Run: headless pygame with SDL's dummy video driver; simulated clock (each Clock.tick advances the game by its frame time, no real sleeping); random seed 0; keys injected as events and as key.get_pressed() state; mouse plan: one left click at the window centre at the start of phase 2, then a move to the lower-right quarter at the start of phase 3; restart key R tapped at the start of phases 3 and 4.
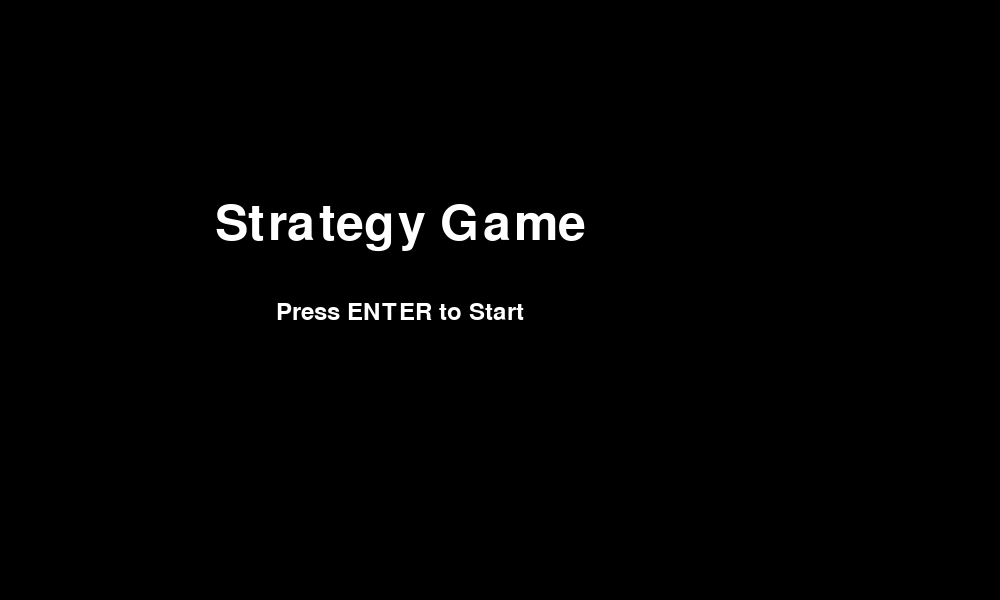
Frame 1 of 4 · flips 1–60 · no input
Frame 2 of 4 · flips 61–180 · clicked the window centre · tapped SPACE, RETURN · held RIGHT (→), D · screen unchanged from frame 1, image omitted
Frame 3 of 4 · flips 181–300 · moved the mouse to the lower-right quarter · tapped R · held DOWN (↓), S · screen unchanged from frame 2, image omitted
Frame 4 of 4 · flips 301–420 · tapped R · held LEFT (←), A, UP (↑), W · screen unchanged from frame 3, image omitted

The pygame program that drew these frames:

import pygame
import time
import math
import random

# Initialize Pygame
pygame.init()

# Constants for game setup
SCREEN_WIDTH = 800
SCREEN_HEIGHT = 600
FPS = 60
SIDEBAR_WIDTH = 200

# Colors
WHITE = (255, 255, 255)
BLACK = (0, 0, 0)
RED = (255, 0, 0)
GREEN = (0, 255, 0)
BLUE = (0, 0, 255)
YELLOW = (255, 255, 0)

# Base Game Class
class Game:
    def __init__(self):
        self.screen = pygame.display.set_mode((SCREEN_WIDTH + SIDEBAR_WIDTH, SCREEN_HEIGHT))
        pygame.display.set_caption("Strategy Game")
        self.clock = pygame.time.Clock()
        self.running = True
        self.gold = 50
        self.points = 0
        self.total_points = 0
        self.wave = 1
        self.next_wave_threshholds = [50, 100, 500, 1000]
        self.core = Core(SCREEN_WIDTH // 2, SCREEN_HEIGHT // 2)
        self.objects = []
        self.zombies = []
        self.spawn_timer = 0
        self.start_time = time.time()
        self.game_time = 0
        self.in_prep_time = True
        self.prep_start_time = time.time()
        self.state = "start"  # Possible states: start, playing, game_over, game_completed
        self.mouse_clicked = False

    def run(self):
        while self.running:
            self.clock.tick(FPS)
            self.handle_events()
            if self.state == "start":
                self.show_start_screen()
            elif self.state == "playing":
                if self.in_prep_time:
                    self.handle_prep_time()
                else:
                    self.game_time = time.time() - self.start_time
                    self.update()
                self.draw()
            elif self.state == "game_over":
                self.show_game_over_screen()
            elif self.state == "game_completed":
                self.show_game_completed_screen()
            pygame.display.flip()

    def show_start_screen(self):
        self.screen.fill(BLACK)
        font = pygame.font.Font(None, 74)
        text = font.render("Strategy Game", True, WHITE)
        self.screen.blit(text, (SCREEN_WIDTH // 2 - text.get_width() // 2, SCREEN_HEIGHT // 2 - 100))
        font = pygame.font.Font(None, 36)
        text = font.render("Press ENTER to Start", True, WHITE)
        self.screen.blit(text, (SCREEN_WIDTH // 2 - text.get_width() // 2, SCREEN_HEIGHT // 2))
        keys = pygame.key.get_pressed()
        if keys[pygame.K_RETURN]:
            self.state = "playing"
            self.start_time = time.time()

    def show_game_over_screen(self):
        self.screen.fill(BLACK)
        font = pygame.font.Font(None, 74)
        text = font.render("Game Over", True, RED)
        self.screen.blit(text, (SCREEN_WIDTH // 2 - text.get_width() // 2, SCREEN_HEIGHT // 2 - 100))
        font = pygame.font.Font(None, 36)
        text = font.render("Press R to Restart", True, WHITE)
        self.screen.blit(text, (SCREEN_WIDTH // 2 - text.get_width() // 2, SCREEN_HEIGHT // 2))
        keys = pygame.key.get_pressed()
        if keys[pygame.K_r]:
            self.__init__()
            self.state = "playing"

    def show_game_completed_screen(self):
        self.screen.fill(BLACK)
        font = pygame.font.Font(None, 74)
        text = font.render("Game Completed", True, GREEN)
        self.screen.blit(text, (SCREEN_WIDTH // 2 - text.get_width() // 2, SCREEN_HEIGHT // 2 - 100))
        font = pygame.font.Font(None, 36)
        text = font.render("Press R to Restart", True, WHITE)
        self.screen.blit(text, (SCREEN_WIDTH // 2 - text.get_width() // 2, SCREEN_HEIGHT // 2))
        keys = pygame.key.get_pressed()
        if keys[pygame.K_r]:
            self.__init__()
            self.state = "playing"

    def handle_prep_time(self):
        keys = pygame.key.get_pressed()
        if keys[pygame.K_SPACE]:
            self.in_prep_time = False
            self.start_time = time.time()
        self.buy_object_place()

    def handle_events(self):
        for event in pygame.event.get():
            if event.type == pygame.QUIT:
                self.running = False
            elif event.type == pygame.MOUSEBUTTONDOWN:
                self.mouse_clicked = True
            elif event.type == pygame.MOUSEBUTTONUP:
                self.mouse_clicked = False
        if self.state == "playing":
            self.core.update()
            for obj in self.objects:
                obj.update()
            for zombie in self.zombies:
                zombie.update()

            if not self.in_prep_time:
                # damage periodically
                self.damage()

                # Spawn Zombies periodically
                self.spawn_timer += 1
                if self.spawn_timer >= 180:  # Every 3 seconds
                    self.spawn_timer = 0
                    for i in range(self.wave):
                        x = random.choice([0, SCREEN_WIDTH])
                        y = random.randint(0, SCREEN_HEIGHT)
                        self.zombies.append(Zombie(x, y, self.wave - i))

            # Allow object placement even after prep time
            self.buy_object_place()

    def update(self):
        # Update game state
        self.core.update()
        for obj in self.objects:
            obj.update()
        for zombie in self.zombies:
            zombie.update()
        self.damage()
        if self.core.hp <= 0:
            self.state = "game_over"
        if self.wave == len(self.next_wave_threshholds) and not self.zombies:
            self.state = "game_completed"
        self.points = self.total_points

    def draw(self):
        self.screen.fill(WHITE)
        self.core.draw(self.screen)
        for obj in self.objects:
            obj.draw(self.screen)
        for zombie in self.zombies:
            zombie.draw(self.screen)
        self.draw_sidebar()
        pygame.display.flip()
    
    def draw_sidebar(self):
        pygame.draw.rect(self.screen, BLACK, (SCREEN_WIDTH, 0, SIDEBAR_WIDTH, SCREEN_HEIGHT))
        font = pygame.font.Font(None, 36)
        text = font.render(f"Gold: {self.gold}", True, WHITE)
        self.screen.blit(text, (SCREEN_WIDTH + 10, 10))
        text = font.render(f"Points: {self.points}", True, WHITE)
        self.screen.blit(text, (SCREEN_WIDTH + 10, 50))
        text = font.render("Keys:", True, WHITE)
        self.screen.blit(text, (SCREEN_WIDTH + 10, 90))
        text = font.render("1: Torrent (5 Gold)", True, WHITE)
        self.screen.blit(text, (SCREEN_WIDTH + 10, 130))
        text = font.render("2: Wall (1 Gold)", True, WHITE)
        self.screen.blit(text, (SCREEN_WIDTH + 10, 170))
        text = font.render("3: Electric Tower (10 Gold)", True, WHITE)
        self.screen.blit(text, (SCREEN_WIDTH + 10, 210))
        text = font.render("4: Trap", True, WHITE)
        self.screen.blit(text, (SCREEN_WIDTH + 10, 250))
        text = font.render("5: Mine (5 Points)", True, WHITE)
        self.screen.blit(text, (SCREEN_WIDTH + 10, 290))
        text = font.render(f"Game Time: {int(self.game_time)}", True, WHITE)
        self.screen.blit(text, (SCREEN_WIDTH + 10, 330))

    def buy_object_place(self):
        mouse_x, mouse_y = pygame.mouse.get_pos()
        mouse_buttons = pygame.mouse.get_pressed()
        keys = pygame.key.get_pressed()

        if mouse_x > SCREEN_WIDTH:
            return

        if mouse_buttons[0] and self.mouse_clicked:  # Left mouse button is pressed and not already clicked
            if keys[pygame.K_1] and self.gold >= 5:
                self.objects.append(Torrent(mouse_x, mouse_y, 100))
                self.gold -= 5
            elif keys[pygame.K_2] and self.gold >= 1:
                self.objects.append(Wall(mouse_x, mouse_y))
                self.gold -= 1
            elif keys[pygame.K_3] and self.gold >= 10:
                self.objects.append(ElectricTower(mouse_x, mouse_y))
                self.gold -= 10
            elif keys[pygame.K_4]:
                self.objects.append(Trap(mouse_x, mouse_y))
            elif keys[pygame.K_5] and self.points >= 5:
                self.objects.append(Mine(mouse_x, mouse_y))
                self.points -= 5
            self.mouse_clicked = False  # Reset mouse click state
    
    def level_up_objects(self):
        mouse_x, mouse_y = pygame.mouse.get_pos()
        for obj in self.objects:
            if obj.x == mouse_x and obj.y == mouse_y and self.points >= obj.level:
                self.points -= obj.level
                obj.level_up()
    
    def next_wave(self):
        lis = self.next_wave_threshholds
        for i in range(len(lis)):
            if lis[i] <= self.total_points:
                self.wave = i + 1
        self.in_prep_time = True
        self.prep_start_time = time.time()
    
    def damage(self):
        # Check if torrent's bullets are colliding with enemy or our things (nullify in this case)
        for obj in self.objects:
            if isinstance(obj, Bullet):
                for zombie in self.zombies:
                    if math.hypot(obj.x - zombie.x, obj.y - zombie.y) < 10:
                        zombie.hp -= obj.damage
                        self.objects.remove(obj)
                        if zombie.hp <= 0:
                            self.zombies.remove(zombie)
                            self.total_points += 10
                        break
                for other_obj in self.objects:
                    if other_obj != obj and math.hypot(obj.x - other_obj.x, obj.y - other_obj.y) < 10:
                        self.objects.remove(obj)
                        break

        # Check if electric tower has enemies in its range and time_between_atk has passed
        for obj in self.objects:
            if isinstance(obj, ElectricTower):
                current_time = time.time()
                if current_time - obj.last_atk_time >= obj.time_between_atks:
                    for zombie in self.zombies:
                        if math.hypot(obj.x - zombie.x, obj.y - zombie.y) <= obj.range:
                            zombie.hp -= obj.damage
                            if zombie.hp <= 0:
                                self.zombies.remove(zombie)
                                self.total_points += 10
                    obj.last_atk_time = current_time

        # Check if zombies are colliding with core, mines, or other objects
        for zombie in self.zombies:
            if math.hypot(zombie.x - self.core.x, zombie.y - self.core.y) < self.core.radius:
                self.core.hp -= zombie.damage
                if self.core.hp <= 0:
                    self.state = "game_over"
            for obj in self.objects:
                if isinstance(obj, (Mine, Wall, Torrent, ElectricTower, Trap)) and math.hypot(zombie.x - obj.x, zombie.y - obj.y) < 20:
                    obj.hp -= zombie.damage
                    if obj.hp <= 0:
                        self.objects.remove(obj)

# Core Class
class Core:
    def __init__(self, x, y):
        self.x = x
        self.y = y
        self.hp = 5000
        self.radius = 40

    def update(self):
        pass

    def draw(self, screen):
        pygame.draw.circle(screen, BLUE, (self.x, self.y), self.radius)
        font = pygame.font.Font(None, 24)
        text = font.render(f"HP: {self.hp}", True, BLACK)
        screen.blit(text, (self.x - 20, self.y - 10))

# Base Object Class
class GameObject:
    def __init__(self, x, y, hp):
        self.x = x
        self.y = y
        self.hp = hp

    def update(self):
        pass

    def draw(self, screen):
        pass

# Bullet Class
class Bullet(GameObject):
    def __init__(self, x, y, target, speed, damage):
        super().__init__(x, y, 1)
        self.target = target
        self.speed = speed
        self.damage = damage

    def update(self):
        direction = math.atan2(self.target.y - self.y, self.target.x - self.x)
        self.x += self.speed * math.cos(direction)
        self.y += self.speed * math.sin(direction)
        if math.hypot(self.x - self.target.x, self.y - self.target.y) < 10:
            self.target.hp -= self.damage
            if self.target.hp <= 0 and self.target in game.zombies:
                game.zombies.remove(self.target)
                game.total_points += 10

    def draw(self, screen):
        pygame.draw.circle(screen, BLACK, (int(self.x), int(self.y)), 5)

# Torrent Class
class Torrent(GameObject):
    def __init__(self, x, y, hp):
        super().__init__(x, y, hp)
        self.gold_cost = 5
        self.rate_of_fire = 1  # Shots per second
        self.damage = 10  # per bullet
        self.range = 300  # Increase range to 300 pixels
        self.level = 1
        self.last_shot_time = time.time()
        self.bullets_shot = []

    def update(self):
        current_time = time.time()
        if current_time - self.last_shot_time >= 1 / self.rate_of_fire:
            self.shoot()
            self.last_shot_time = current_time

        for bullet in self.bullets_shot:
            bullet.update()
            if bullet not in game.objects:
                self.bullets_shot.remove(bullet)

    def draw(self, screen):
        pygame.draw.rect(screen, GREEN, (self.x, self.y, 20, 20))
        for bullet in self.bullets_shot:
            bullet.draw(screen)
        font = pygame.font.Font(None, 24)
        text = font.render(f"HP: {self.hp}", True, BLACK)
        screen.blit(text, (self.x, self.y - 20))

    def shoot(self):
        for zombie in game.zombies:
            if math.hypot(self.x - zombie.x, self.y - zombie.y) <= self.range:
                bullet = Bullet(self.x, self.y, zombie, 5, self.damage)
                self.bullets_shot.append(bullet)
                game.objects.append(bullet)
                break

    def level_up(self):
        self.level += 1
        self.rate_of_fire = self.level
        self.damage += 10
        self.hp += self.level * 10

# Wall Class
class Wall(GameObject):
    def __init__(self, x, y):
        super().__init__(x, y, 10)
        self.gold_cost = 1
        self.level = 1

    def draw(self, screen):
        pygame.draw.rect(screen, BLACK, (self.x, self.y, 20, 20))
        font = pygame.font.Font(None, 24)
        text = font.render(f"HP: {self.hp}", True, BLACK)
        screen.blit(text, (self.x, self.y - 20))

    def level_up(self):
        self.hp += self.level * 10

# Electric Tower Class
class ElectricTower(GameObject):
    def __init__(self, x, y):
        super().__init__(x, y, 1000)
        self.gold_cost = 10
        self.level = 1
        self.range = 50  # pixels
        self.damage = 10  # all in range
        self.time_between_atks = 5
        self.last_atk_time = 0

    def draw(self, screen):
        pygame.draw.circle(screen, YELLOW, (self.x, self.y), 30)
        font = pygame.font.Font(None, 24)
        text = font.render(f"HP: {self.hp}", True, BLACK)
        screen.blit(text, (self.x - 20, self.y - 40))
    
    def level_up(self):
        self.level += 1
        self.hp += self.level * 10
        self.damage *= 2
        self.range += 20
        if self.time_between_atks > 1:
            self.time_between_atks -= 1
        
# Trap Class
class Trap(GameObject):
    def __init__(self, x, y):
        super().__init__(x, y, 50)
        self.level = 1
        self.range = 5
        self.damage = 10

    def draw(self, screen):
        pygame.draw.rect(screen, RED, (self.x, self.y, 20, 20))
        font = pygame.font.Font(None, 24)
        text = font.render(f"HP: {self.hp}", True, BLACK)
        screen.blit(text, (self.x, self.y - 20))

    def level_up(self):
        self.level += 1
        self.hp += self.level * 10
        self.range += 2
        self.damage += 10

# Mine Class
class Mine(GameObject):
    def __init__(self, x, y):
        super().__init__(x, y, 50)
        self.production_rate = 10  # number of seconds per Gold produced
        self.last_production_time = time.time()

    def update(self):
        current_time = time.time()
        if current_time - self.last_production_time >= self.production_rate:
            game.gold += 1
            self.last_production_time = current_time

    def draw(self, screen):
        pygame.draw.rect(screen, YELLOW, (self.x, self.y, 20, 20))
        font = pygame.font.Font(None, 24)
        text = font.render(f"HP: {self.hp}", True, BLACK)
        screen.blit(text, (self.x, self.y - 20))
    
    def level_up(self):
        self.level += 1
        self.production_rate /= 2

# Enemies
# Base Zombie Class
class Zombie(GameObject):
    def __init__(self, x, y, level):
        super().__init__(x, y, 10)
        self.speed = 1  # Decrease speed to 1
        self.damage = 1
        self.level = level
        self.attack_rate = 1  # Constant attack rate for all levels
        for i in range(level):
            self.level_up()

    def update(self):
        # Move towards the core or nearest mine
        target = game.core
        for obj in game.objects:
            if isinstance(obj, Mine) and math.hypot(self.x - obj.x, self.y - obj.y) < 100:
                target = obj
                break
        direction = math.atan2(target.y - self.y, target.x - self.x)
        self.x += self.speed * math.cos(direction)
        self.y += self.speed * math.sin(direction)

    def draw(self, screen):
        pygame.draw.circle(screen, RED, (int(self.x), int(self.y)), 10)
        font = pygame.font.Font(None, 24)
        text = font.render(f"HP: {self.hp}", True, BLACK)
        screen.blit(text, (self.x - 10, self.y - 20))

    def level_up(self):
        self.hp *= 10
        self.damage *= 5
        self.speed /= 2


# Create and run the game
game = Game()
game.run()

pygame.quit()
'''Deduct points when buying mines.
Set the cost of traps to 3 gold.
Traps should not nullify bullets upon contact.
Traps should be one-use and damage enemies upon contact.'''
